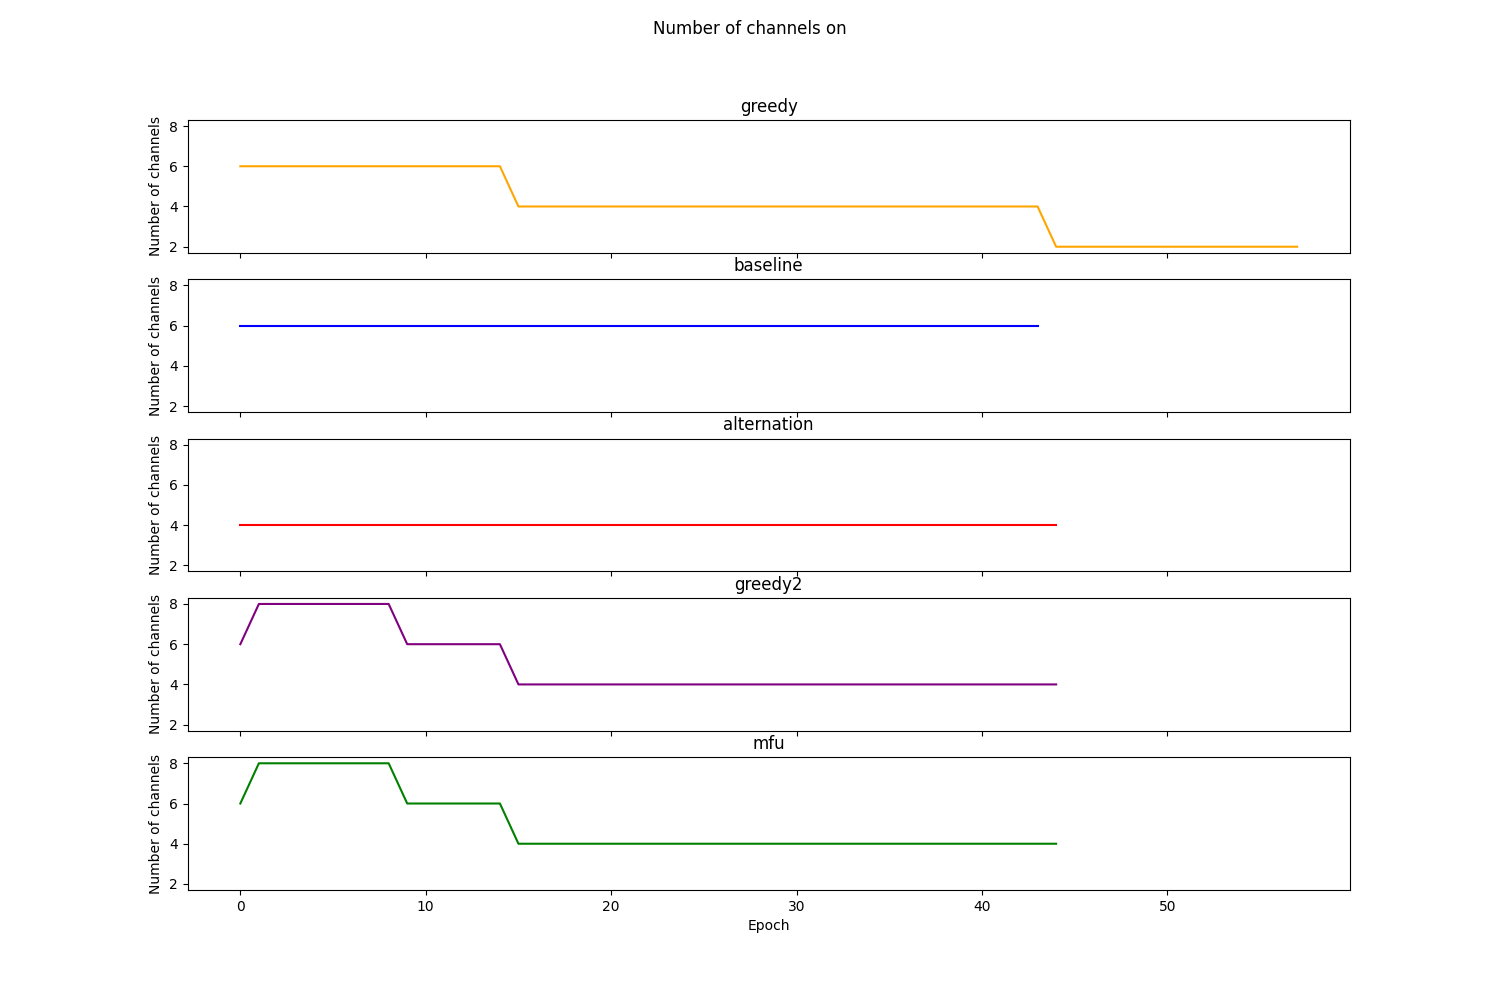

Data behind this chart, as committed beside it:
Epoch, Greedy, RoundRobin, Alternation, TemPo, MFU
0, 6, 6, 4, 6, 6
1, 6, 6, 4, 8, 8
2, 6, 6, 4, 8, 8
3, 6, 6, 4, 8, 8
4, 6, 6, 4, 8, 8
5, 6, 6, 4, 8, 8
6, 6, 6, 4, 8, 8
7, 6, 6, 4, 8, 8
8, 6, 6, 4, 8, 8
9, 6, 6, 4, 6, 6
10, 6, 6, 4, 6, 6
11, 6, 6, 4, 6, 6
12, 6, 6, 4, 6, 6
13, 6, 6, 4, 6, 6
14, 6, 6, 4, 6, 6
15, 4, 6, 4, 4, 4
16, 4, 6, 4, 4, 4
17, 4, 6, 4, 4, 4
18, 4, 6, 4, 4, 4
19, 4, 6, 4, 4, 4
20, 4, 6, 4, 4, 4
21, 4, 6, 4, 4, 4
22, 4, 6, 4, 4, 4
23, 4, 6, 4, 4, 4
24, 4, 6, 4, 4, 4
25, 4, 6, 4, 4, 4
26, 4, 6, 4, 4, 4
27, 4, 6, 4, 4, 4
28, 4, 6, 4, 4, 4
29, 4, 6, 4, 4, 4
30, 4, 6, 4, 4, 4
31, 4, 6, 4, 4, 4
32, 4, 6, 4, 4, 4
33, 4, 6, 4, 4, 4
34, 4, 6, 4, 4, 4
35, 4, 6, 4, 4, 4
36, 4, 6, 4, 4, 4
37, 4, 6, 4, 4, 4
38, 4, 6, 4, 4, 4
39, 4, 6, 4, 4, 4
40, 4, 6, 4, 4, 4
41, 4, 6, 4, 4, 4
42, 4, 6, 4, 4, 4
43, 4, 6, 4, 4, 4
44, 2, , 4, 4, 4
45, 2, , , , 
46, 2, , , , 
47, 2, , , , 
48, 2, , , , 
49, 2, , , , 
50, 2, , , , 
51, 2, , , , 
52, 2, , , , 
53, 2, , , , 
54, 2, , , , 
55, 2, , , , 
56, 2, , , , 
57, 2, , , , 
